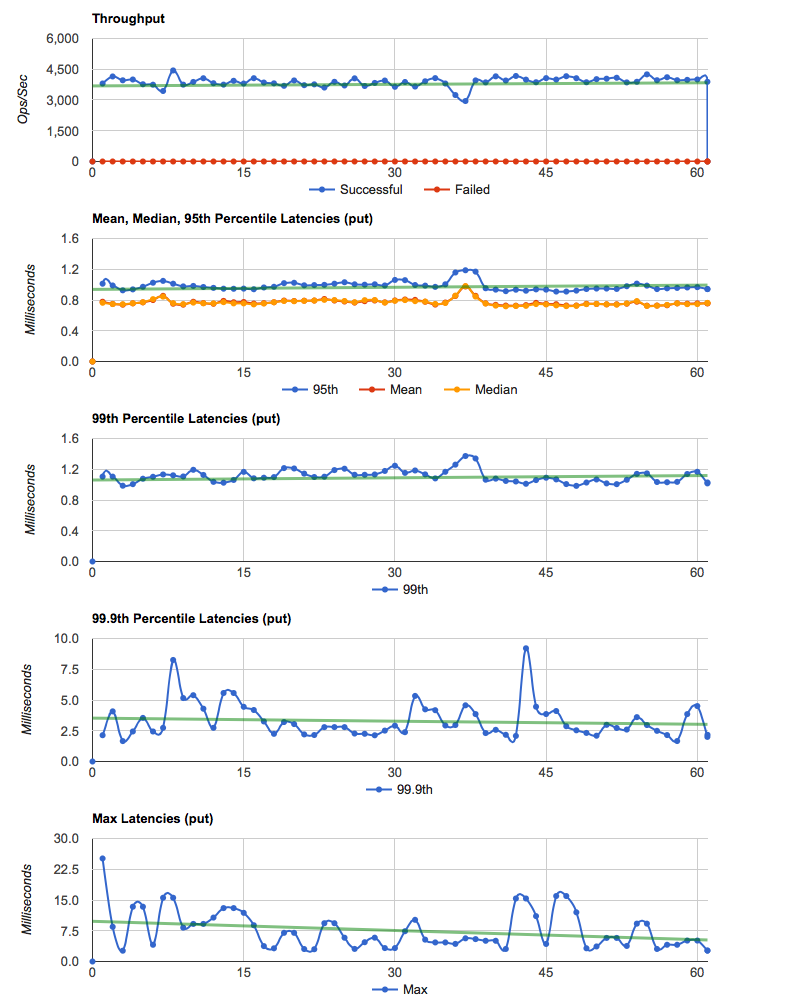

Data behind this chart, as committed beside it:
elapsed, window, total, successful, failed
1.001, 1.001, 3808, 3808, 0
2.002, 1.001, 4153, 4152, 1
3.002, 1, 3961, 3961, 0
4.002, 1, 4000, 4000, 0
5.002, 0.9999, 3767, 3767, 0
6.002, 1, 3747, 3747, 0
7.002, 1.001, 3441, 3441, 0
8.001, 0.9984, 4435, 4435, 0
9.002, 1.001, 3753, 3753, 0
10, 1, 3882, 3882, 0
11, 0.9988, 4057, 4057, 0
12, 1.001, 3822, 3822, 0
13, 1, 3750, 3750, 0
14, 0.9998, 3936, 3936, 0
15, 1, 3803, 3803, 0
16, 1, 4064, 4064, 0
17, 0.9988, 3847, 3847, 0
18, 1.001, 3817, 3816, 1
19, 0.9987, 3688, 3688, 0
20, 1.001, 3958, 3958, 0
21, 1, 3723, 3723, 0
22, 1, 3763, 3763, 0
23, 1, 3607, 3607, 0
24, 0.9999, 3888, 3887, 1
25, 1, 3709, 3709, 0
26, 0.9999, 4057, 4057, 0
27, 1, 3684, 3684, 0
28, 0.9989, 3829, 3829, 0
29, 1.001, 3953, 3953, 0
30, 0.9999, 3644, 3644, 0
31, 1, 3879, 3879, 0
32, 1, 3657, 3657, 0
33, 1, 3913, 3913, 0
34, 0.9999, 4068, 4067, 1
35, 1, 3805, 3805, 0
36, 0.999, 3239, 3239, 0
37, 0.9997, 2949, 2949, 0
38, 1.001, 3961, 3961, 0
39, 0.9987, 3855, 3855, 0
40, 1.001, 4159, 4159, 0
41, 1, 3951, 3951, 0
42, 1, 4172, 4172, 0
43, 0.9998, 3993, 3993, 0
44, 1, 3866, 3866, 0
45, 1, 4067, 4067, 0
46, 0.9999, 3998, 3998, 0
47, 1, 4161, 4161, 0
48, 0.9999, 4062, 4062, 0
49, 1, 3866, 3866, 0
50, 1, 4017, 4017, 0
51, 1, 4039, 4038, 1
52, 0.9999, 4085, 4085, 0
53, 1, 3859, 3859, 0
54, 0.9989, 3885, 3884, 1
55, 1.001, 4254, 4254, 0
56, 1, 3966, 3966, 0
57, 0.9988, 4105, 4105, 0
58, 1.001, 3970, 3970, 0
59, 0.9999, 3983, 3983, 0
60, 1, 4001, 4001, 0
... 2 more rows
